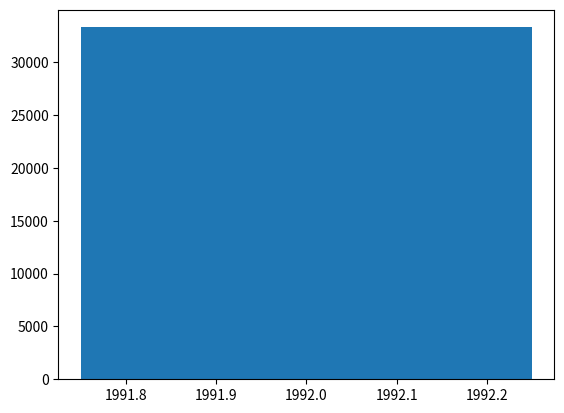

The script that saved this image:

# coding: utf-8

# # Assignment 3 - Building a Custom Visualization
# 
# ---
# 
# In this assignment you must choose one of the options presented below and submit a visual as well as your source code for peer grading. The details of how you solve the assignment are up to you, although your assignment must use matplotlib so that your peers can evaluate your work. The options differ in challenge level, but there are no grades associated with the challenge level you chose. However, your peers will be asked to ensure you at least met a minimum quality for a given technique in order to pass. Implement the technique fully (or exceed it!) and you should be able to earn full grades for the assignment.
# 
# 
# &nbsp;&nbsp;&nbsp;&nbsp;&nbsp;&nbsp;Ferreira, N., Fisher, D., & Konig, A. C. (2014, April). [Sample-oriented task-driven visualizations: allowing users to make better, more confident decisions.](https://www.microsoft.com/en-us/research/wp-content/uploads/2016/02/Ferreira_Fisher_Sample_Oriented_Tasks.pdf) 
# &nbsp;&nbsp;&nbsp;&nbsp;&nbsp;&nbsp;In Proceedings of the SIGCHI Conference on Human Factors in Computing Systems (pp. 571-580). ACM. ([video](https://www.youtube.com/watch?v=BI7GAs-va-Q))
# 
# 
# In this [paper](https://www.microsoft.com/en-us/research/wp-content/uploads/2016/02/Ferreira_Fisher_Sample_Oriented_Tasks.pdf) the authors describe the challenges users face when trying to make judgements about probabilistic data generated through samples. As an example, they look at a bar chart of four years of data (replicated below in Figure 1). Each year has a y-axis value, which is derived from a sample of a larger dataset. For instance, the first value might be the number votes in a given district or riding for 1992, with the average being around 33,000. On top of this is plotted the 95% confidence interval for the mean (see the boxplot lectures for more information, and the yerr parameter of barcharts).
# 
# <br>
# <img src="readonly/Assignment3Fig1.png" alt="Figure 1" style="width: 400px;"/>
# <h4 style="text-align: center;" markdown="1">  &nbsp;&nbsp;&nbsp;&nbsp;&nbsp;&nbsp;&nbsp;&nbsp;Figure 1 from (Ferreira et al, 2014).</h4>
# 
# <br>
# 
# A challenge that users face is that, for a given y-axis value (e.g. 42,000), it is difficult to know which x-axis values are most likely to be representative, because the confidence levels overlap and their distributions are different (the lengths of the confidence interval bars are unequal). One of the solutions the authors propose for this problem (Figure 2c) is to allow users to indicate the y-axis value of interest (e.g. 42,000) and then draw a horizontal line and color bars based on this value. So bars might be colored red if they are definitely above this value (given the confidence interval), blue if they are definitely below this value, or white if they contain this value.
# 
# 
# <br>
# <img src="readonly/Assignment3Fig2c.png" alt="Figure 1" style="width: 400px;"/>
# <h4 style="text-align: center;" markdown="1">  Figure 2c from (Ferreira et al. 2014). Note that the colorbar legend at the bottom as well as the arrows are not required in the assignment descriptions below.</h4>
# 
# <br>
# <br>
# 
# **Easiest option:** Implement the bar coloring as described above - a color scale with only three colors, (e.g. blue, white, and red). Assume the user provides the y axis value of interest as a parameter or variable.
# 
# 
# **Harder option:** Implement the bar coloring as described in the paper, where the color of the bar is actually based on the amount of data covered (e.g. a gradient ranging from dark blue for the distribution being certainly below this y-axis, to white if the value is certainly contained, to dark red if the value is certainly not contained as the distribution is above the axis).
# 
# **Even Harder option:** Add interactivity to the above, which allows the user to click on the y axis to set the value of interest. The bar colors should change with respect to what value the user has selected.
# 
# **Hardest option:** Allow the user to interactively set a range of y values they are interested in, and recolor based on this (e.g. a y-axis band, see the paper for more details).
# 
# ---
# 
# *Note: The data given for this assignment is not the same as the data used in the article and as a result the visualizations may look a little different.*

# In[37]:

get_ipython().magic('matplotlib notebook')


# In[38]:

# Use the following data for this assignment:

import pandas as pd
import numpy as np
import matplotlib.pyplot as plt

np.random.seed(12345)

df = pd.DataFrame([np.random.normal(32000,200000,3650), 
                   np.random.normal(43000,100000,3650), 
                   np.random.normal(43500,140000,3650), 
                   np.random.normal(48000,70000,3650)], 
                  index=[1992,1993,1994,1995])
df


# In[40]:


ind = df.index.values.tolist()
years = [1992, 1993, 1994, 1995]
plt.figure()
plt.bar(1992, np.mean(df.loc[1992]), width=0.5)


# In[ ]:



